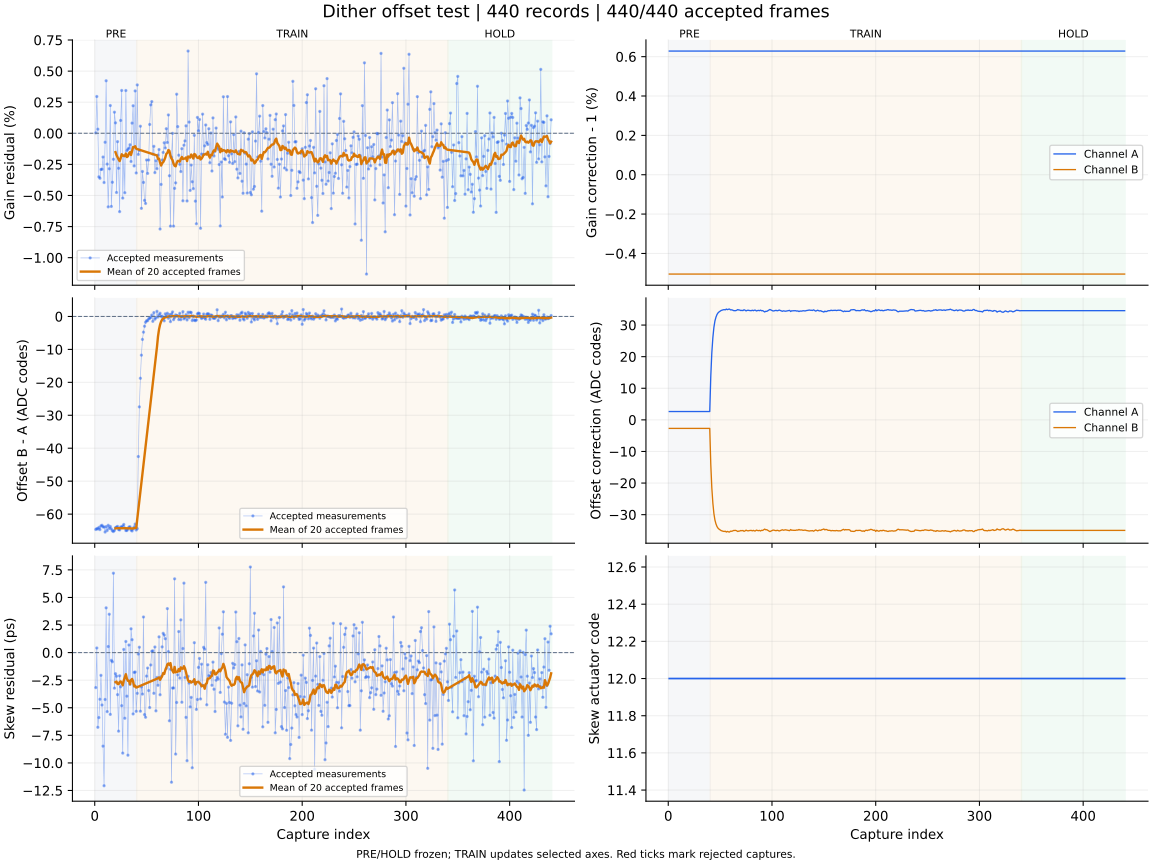

The table this chart was drawn from, first rows:
capture, iteration, status, gain_error_ppm, offset_error_codes, skew_error_ps, gain_corr_a, gain_corr_b, offset_a_codes, offset_b_codes, actuator_code, skew_action, skew_step_codes, batch_used, batch_frames, batch_skew_ps, clipped_samples, n0, rotation, alignment_margin, phase, attempt
1, 700, ok, 32.0, -64.66, -3.17, 1.006, 0.995, 2.643, -2.705, 12, none, 0, 0, 0, , 0, -1, 0, 1188, pre, 0
2, 701, ok, 2959, -64.41, 0.42, 1.006, 0.995, 2.643, -2.705, 12, none, 0, 0, 0, , 0, -1, 0, 1067, pre, 1
3, 702, ok, 331.0, -64.5, -6.77, 1.006, 0.995, 2.643, -2.705, 12, none, 0, 0, 0, , 0, -1, 0, 1058, pre, 2
4, 703, ok, -3503, -64.04, -5.89, 1.006, 0.995, 2.643, -2.705, 12, none, 0, 0, 0, , 0, -1, 0, 1168, pre, 3
5, 704, ok, -3618, -64.7, -4.23, 1.006, 0.995, 2.643, -2.705, 12, none, 0, 0, 0, , 0, -1, 0, 888.3, pre, 4
6, 705, ok, -2907, -63.59, -2.06, 1.006, 0.995, 2.643, -2.705, 12, none, 0, 0, 0, , 0, -1, 0, 1173, pre, 5
7, 706, ok, -2888, -63.39, -4.75, 1.006, 0.995, 2.643, -2.705, 12, none, 0, 0, 0, , 0, -1, 0, 1065, pre, 6
8, 707, ok, -1907, -63.88, -8.48, 1.006, 0.995, 2.643, -2.705, 12, none, 0, 0, 0, , 0, -1, 0, 1136, pre, 7
9, 708, ok, -3959, -63.91, -12.07, 1.006, 0.995, 2.643, -2.705, 12, none, 0, 0, 0, , 0, -1, 0, 1145, pre, 8
10, 709, ok, -721.0, -65.45, -4.25, 1.006, 0.995, 2.643, -2.705, 12, none, 0, 0, 0, , 0, -1, 0, 1096, pre, 9
11, 710, ok, 4225, -63.8, 4.06, 1.006, 0.995, 2.643, -2.705, 12, none, 0, 0, 0, , 0, -1, 0, 1076, pre, 10
12, 711, ok, -2476, -64.99, -5.35, 1.006, 0.995, 2.643, -2.705, 12, none, 0, 0, 0, , 0, -1, 0, 959.2, pre, 11
13, 712, ok, -5915, -63.4, 0.55, 1.006, 0.995, 2.643, -2.705, 12, none, 0, 0, 0, , 0, -1, 0, 1140, pre, 12
14, 713, ok, -2852, -64.34, 3.48, 1.006, 0.995, 2.643, -2.705, 12, none, 0, 0, 0, , 0, -1, 0, 976.3, pre, 13
15, 714, ok, 2232, -63.76, -5.6, 1.006, 0.995, 2.643, -2.705, 12, none, 0, 0, 0, , 0, -1, 0, 1105, pre, 14
16, 715, ok, -5879, -64.49, -0.7, 1.006, 0.995, 2.643, -2.705, 12, none, 0, 0, 0, , 0, -1, 0, 1156, pre, 15
17, 716, ok, -3937, -65.06, -0.83, 1.006, 0.995, 2.643, -2.705, 12, none, 0, 0, 0, , 0, -1, 0, 972.7, pre, 16
18, 717, ok, -2090, -65.28, 7.2, 1.006, 0.995, 2.643, -2.705, 12, none, 0, 0, 0, , 0, -1, 0, 1112, pre, 17
19, 718, ok, 1697, -64.95, -3.22, 1.006, 0.995, 2.643, -2.705, 12, none, 0, 0, 0, , 0, -1, 0, 1112, pre, 18
20, 719, ok, 840.0, -64.14, -1.91, 1.006, 0.995, 2.643, -2.705, 12, measure-only, 0, 20, 20, -2.68, 0, -1, 0, 1078, pre, 19
21, 720, ok, -4759, -63.93, -2.14, 1.006, 0.995, 2.643, -2.705, 12, none, 0, 0, 0, , 0, -1, 0, 1036, pre, 20
22, 721, ok, -672.0, -63.74, -3.81, 1.006, 0.995, 2.643, -2.705, 12, none, 0, 0, 0, , 0, -1, 0, 1133, pre, 21
23, 722, ok, -2811, -64.67, -7.12, 1.006, 0.995, 2.643, -2.705, 12, none, 0, 0, 0, , 0, -1, 0, 1154, pre, 22
24, 723, ok, -6298, -64.81, -2.1, 1.006, 0.995, 2.643, -2.705, 12, none, 0, 0, 0, , 0, -1, 0, 1055, pre, 23
25, 724, ok, 1034, -63.9, -3.1, 1.006, 0.995, 2.643, -2.705, 12, none, 0, 0, 0, , 0, -1, 0, 1062, pre, 24
26, 725, ok, 3444, -63.97, -4.81, 1.006, 0.995, 2.643, -2.705, 12, none, 0, 0, 0, , 0, -1, 0, 1086, pre, 25
27, 726, ok, -5208, -63.63, -9.11, 1.006, 0.995, 2.643, -2.705, 12, none, 0, 0, 0, , 0, -1, 0, 1098, pre, 26
28, 727, ok, -1808, -63.14, 0.29, 1.006, 0.995, 2.643, -2.705, 12, none, 0, 0, 0, , 0, -1, 0, 1026, pre, 27
29, 728, ok, -4779, -64.24, -5.95, 1.006, 0.995, 2.643, -2.705, 12, none, 0, 0, 0, , 0, -1, 0, 1051, pre, 28
30, 729, ok, 3440, -64.98, 1.01, 1.006, 0.995, 2.643, -2.705, 12, none, 0, 0, 0, , 0, -1, 0, 1077, pre, 29
31, 730, ok, -1402, -64.99, -3.95, 1.006, 0.995, 2.643, -2.705, 12, none, 0, 0, 0, , 0, -1, 0, 1091, pre, 30
32, 731, ok, -1282, -64.55, -9.3, 1.006, 0.995, 2.643, -2.705, 12, none, 0, 0, 0, , 0, -1, 0, 1072, pre, 31
33, 732, ok, -1185, -63.92, 0.69, 1.006, 0.995, 2.643, -2.705, 12, none, 0, 0, 0, , 0, -1, 0, 1125, pre, 32
34, 733, ok, -921.0, -63.84, -2.88, 1.006, 0.995, 2.643, -2.705, 12, none, 0, 0, 0, , 0, -1, 0, 1130, pre, 33
35, 734, ok, -2268, -64.85, 2.16, 1.006, 0.995, 2.643, -2.705, 12, none, 0, 0, 0, , 0, -1, 0, 1057, pre, 34
36, 735, ok, 818.0, -65.12, 1.17, 1.006, 0.995, 2.643, -2.705, 12, none, 0, 0, 0, , 0, -1, 0, 1073, pre, 35
37, 736, ok, 2213, -64.47, -5.56, 1.006, 0.995, 2.643, -2.705, 12, none, 0, 0, 0, , 0, -1, 0, 1056, pre, 36
38, 737, ok, -2624, -63.88, -1.79, 1.006, 0.995, 2.643, -2.705, 12, none, 0, 0, 0, , 0, -1, 0, 1104, pre, 37
39, 738, ok, 3408, -63.03, -1.76, 1.006, 0.995, 2.643, -2.705, 12, none, 0, 0, 0, , 0, -1, 0, 1139, pre, 38
40, 739, ok, -3189, -64.83, -5.32, 1.006, 0.995, 2.643, -2.705, 12, measure-only, 0, 20, 20, -3.17, 0, -1, 0, 1124, pre, 39
41, 740, ok, 3890, -64.41, -3.69, 1.006, 0.995, 13.82, -14.06, 12, none, 0, 0, 0, , 0, -1, 0, 1108, train, 0
42, 741, ok, -1699, -42.52, -0.13, 1.006, 0.995, 21.22, -21.53, 12, none, 0, 0, 0, , 0, -1, 0, 1121, train, 1
43, 742, ok, -1371, -27.44, 0.49, 1.006, 0.995, 26, -26.35, 12, none, 0, 0, 0, , 0, -1, 0, 1031, train, 2
44, 743, ok, 569.0, -18.76, -5.31, 1.006, 0.995, 29.26, -29.65, 12, none, 0, 0, 0, , 0, -1, 0, 1094, train, 3
45, 744, ok, -6034, -11.75, -3.11, 1.006, 0.995, 31.31, -31.71, 12, none, 0, 0, 0, , 0, -1, 0, 1143, train, 4
46, 745, ok, -3070, -6.964, -3.76, 1.006, 0.995, 32.52, -32.94, 12, none, 0, 0, 0, , 0, -1, 0, 1097, train, 5
47, 746, ok, -3950, -4.763, 3.23, 1.006, 0.995, 33.35, -33.77, 12, none, 0, 0, 0, , 0, -1, 0, 1102, train, 6
48, 747, ok, -5392, -2.967, -5.62, 1.006, 0.995, 33.87, -34.29, 12, none, 0, 0, 0, , 0, -1, 0, 1093, train, 7
49, 748, ok, -5641, -1.752, -5.86, 1.006, 0.995, 34.18, -34.6, 12, none, 0, 0, 0, , 0, -1, 0, 1086, train, 8
50, 749, ok, -2148, -1.295, -2.13, 1.006, 0.995, 34.4, -34.83, 12, none, 0, 0, 0, , 0, -1, 0, 1048, train, 9
51, 750, ok, -3224, -1.273, -1.4, 1.006, 0.995, 34.62, -35.05, 12, none, 0, 0, 0, , 0, -1, 0, 931.6, train, 10
52, 751, ok, -2146, -0.688, -3.44, 1.006, 0.995, 34.74, -35.17, 12, none, 0, 0, 0, , 0, -1, 0, 1113, train, 11
53, 752, ok, 710.0, -0.572, -4.98, 1.006, 0.995, 34.84, -35.27, 12, none, 0, 0, 0, , 0, -1, 0, 1119, train, 12
54, 753, ok, 2287, -0.282, -1.12, 1.006, 0.995, 34.89, -35.32, 12, none, 0, 0, 0, , 0, -1, 0, 1071, train, 13
55, 754, ok, 2549, 0.424, 0.12, 1.006, 0.995, 34.82, -35.25, 12, none, 0, 0, 0, , 0, -1, 0, 1092, train, 14
56, 755, ok, -1674, -1.478, 0.16, 1.006, 0.995, 35.08, -35.51, 12, none, 0, 0, 0, , 0, -1, 0, 1084, train, 15
57, 756, ok, -1048, 1.173, -3.69, 1.006, 0.995, 34.87, -35.3, 12, none, 0, 0, 0, , 0, -1, 0, 1117, train, 16
58, 757, ok, -3161, -0.831, 0.51, 1.006, 0.995, 35.02, -35.45, 12, none, 0, 0, 0, , 0, -1, 0, 1145, train, 17
59, 758, ok, -2208, -0.371, -5.28, 1.006, 0.995, 35.08, -35.51, 12, none, 0, 0, 0, , 0, -1, 0, 1082, train, 18
60, 759, ok, -2845, 1.566, -2.25, 1.006, 0.995, 34.81, -35.24, 12, measure-only, 0, 20, 20, -2.36, 0, -1, 0, 1088, train, 19
... 380 more rows
